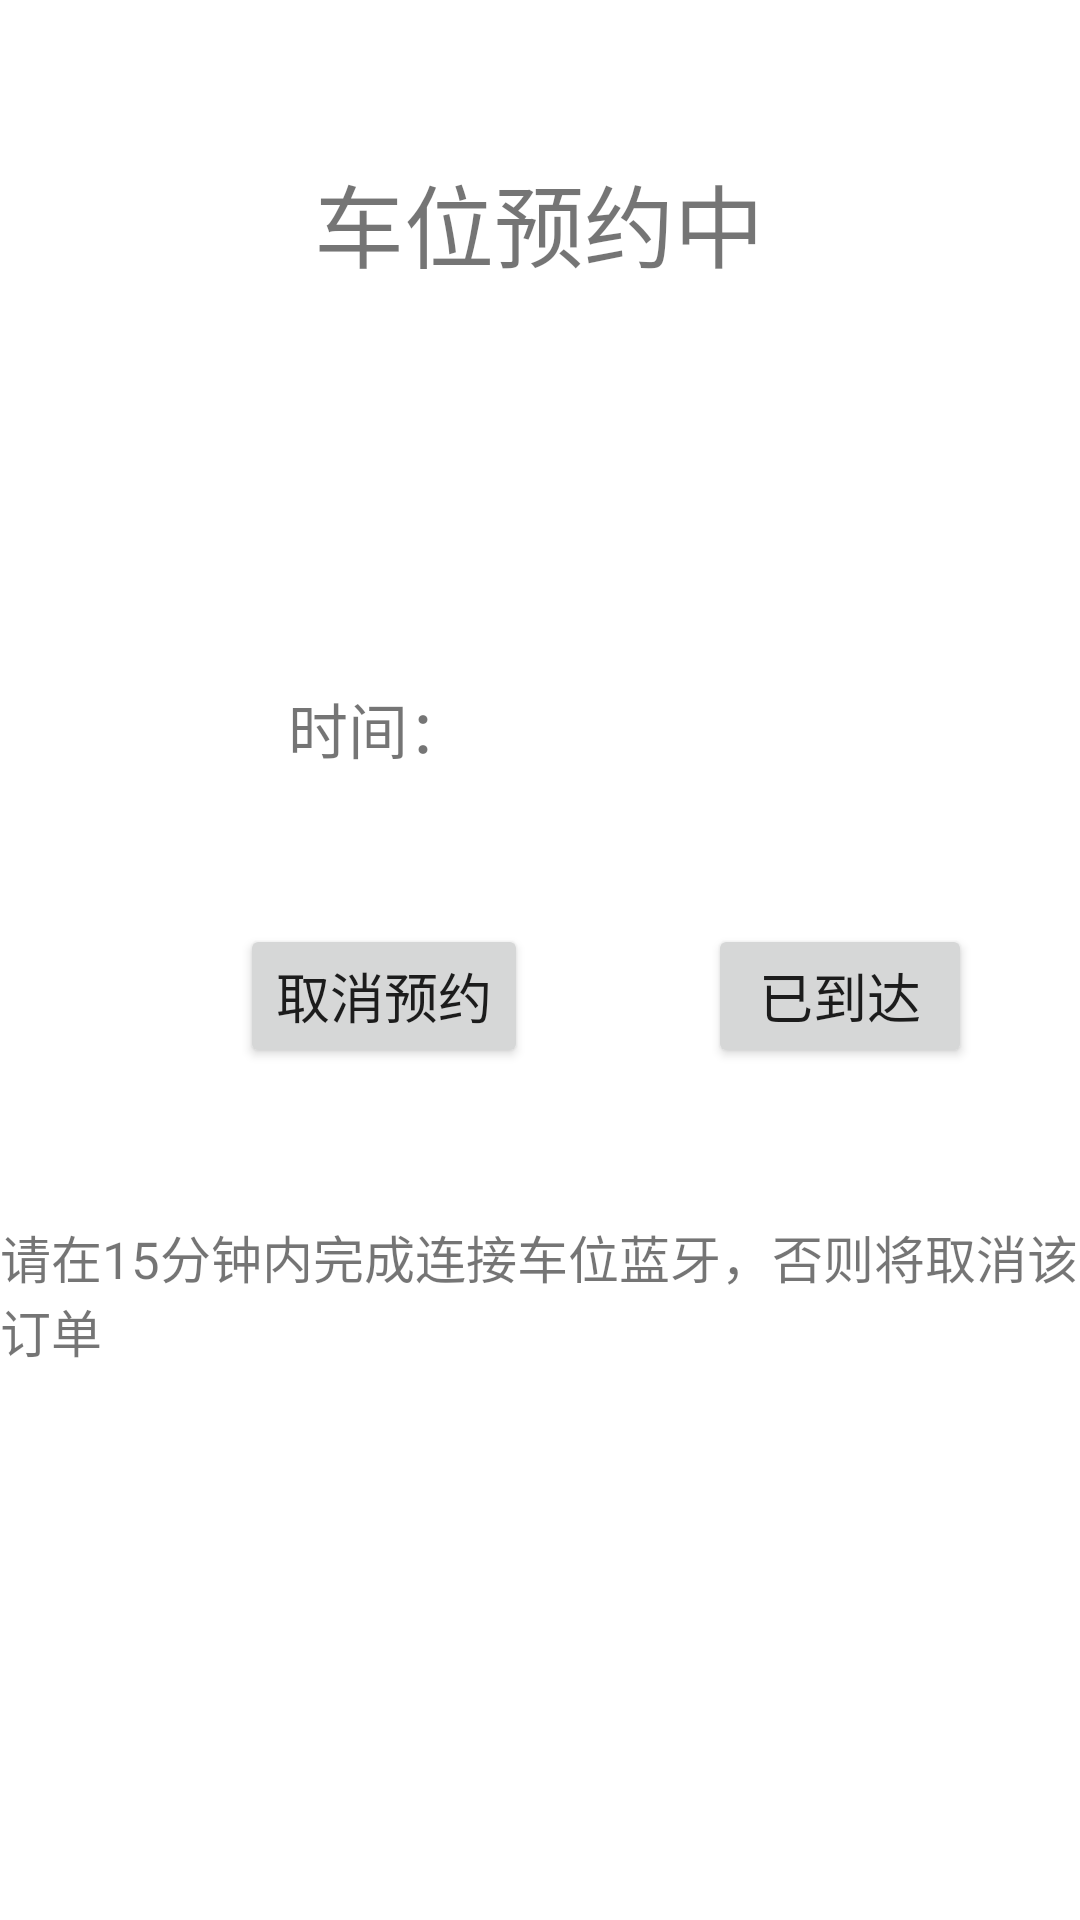

Android layout source for this screen:
<!-- AndroidManifest.xml: application theme Theme.ParkingSpace -->
<!-- res/layout/activity_reservation.xml -->
<?xml version="1.0" encoding="utf-8"?>
<androidx.constraintlayout.widget.ConstraintLayout xmlns:android="http://schemas.android.com/apk/res/android"
    xmlns:app="http://schemas.android.com/apk/res-auto"
    xmlns:tools="http://schemas.android.com/tools"
    android:layout_width="match_parent"
    android:layout_height="match_parent"
    tools:context=".ReservationActivity">

    <TextView
        android:id="@+id/textView5"
        android:layout_width="wrap_content"
        android:layout_height="wrap_content"
        android:layout_marginTop="52dp"
        android:text="车位预约中"
        android:textSize="30sp"
        app:layout_constraintEnd_toEndOf="parent"
        app:layout_constraintHorizontal_bias="0.498"
        app:layout_constraintStart_toStartOf="parent"
        app:layout_constraintTop_toTopOf="parent" />

    <TextView
        android:id="@+id/textView6"
        android:layout_width="wrap_content"
        android:layout_height="wrap_content"
        android:layout_marginStart="96dp"
        android:layout_marginTop="228dp"
        android:text="时间："
        android:textSize="20sp"
        app:layout_constraintStart_toStartOf="parent"
        app:layout_constraintTop_toTopOf="parent" />

    <TextView
        android:id="@+id/txt_time"
        android:layout_width="wrap_content"
        android:layout_height="wrap_content"
        android:layout_marginStart="8dp"
        android:layout_marginTop="228dp"
        android:textColor="@color/purple_700"
        android:textSize="25sp"
        app:layout_constraintStart_toEndOf="@+id/textView6"
        app:layout_constraintTop_toTopOf="parent" />

    <Button
        android:id="@+id/btn_cancellation"
        android:layout_width="wrap_content"
        android:layout_height="wrap_content"
        android:layout_marginStart="80dp"
        android:layout_marginBottom="284dp"
        android:text="取消预约"
        android:textSize="18sp"
        app:layout_constraintBottom_toBottomOf="parent"
        app:layout_constraintStart_toStartOf="parent" />

    <Button
        android:id="@+id/btn_connect"
        android:layout_width="wrap_content"
        android:layout_height="wrap_content"
        android:layout_marginStart="60dp"
        android:layout_marginBottom="284dp"
        android:text="已到达"
        android:textSize="18sp"
        app:layout_constraintBottom_toBottomOf="parent"
        app:layout_constraintStart_toEndOf="@+id/btn_cancellation" />

    <TextView
        android:id="@+id/txt_space"
        android:layout_width="wrap_content"
        android:layout_height="wrap_content"
        android:layout_marginTop="64dp"
        android:textSize="20sp"
        android:textColor="@color/purple_700"
        app:layout_constraintEnd_toEndOf="parent"
        app:layout_constraintHorizontal_bias="0.498"
        app:layout_constraintStart_toStartOf="parent"
        app:layout_constraintTop_toBottomOf="@+id/textView5" />

    <TextView
        android:id="@+id/textView7"
        android:layout_width="wrap_content"
        android:layout_height="wrap_content"
        android:layout_marginBottom="184dp"
        android:text="请在15分钟内完成连接车位蓝牙，否则将取消该订单"
        android:textSize="17sp"
        app:layout_constraintBottom_toBottomOf="parent"
        app:layout_constraintEnd_toEndOf="parent"
        app:layout_constraintStart_toStartOf="parent" />
</androidx.constraintlayout.widget.ConstraintLayout>
<!-- resources referenced by this layout -->
<resources>
  <style name="Theme.ParkingSpace" parent="Theme.MaterialComponents.DayNight.DarkActionBar">
          
          <item name="colorPrimary">@color/purple_500</item>
          <item name="colorPrimaryVariant">@color/purple_700</item>
          <item name="colorOnPrimary">@color/white</item>
          
          <item name="colorSecondary">@color/teal_200</item>
          <item name="colorSecondaryVariant">@color/teal_700</item>
          <item name="colorOnSecondary">@color/black</item>
          
          <item name="android:statusBarColor">?attr/colorPrimaryVariant</item>
          
      </style>
  <!-- not gathered from this repository: default colours our renderer supplied (Android Studio template values) -->
  <color name="purple_500">#FF6200EE</color>
  <color name="purple_700">#FF3700B3</color>
  <color name="teal_200">#FF03DAC5</color>
  <color name="teal_700">#FF018786</color>
  <color name="black">#FF000000</color>
  <color name="white">#FFFFFFFF</color>
</resources>
